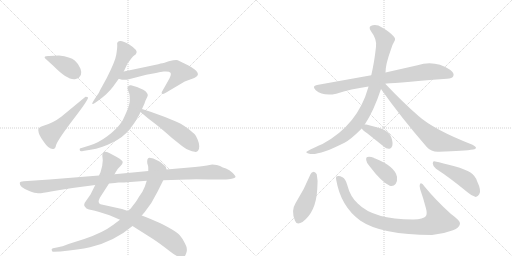
t = 0.00 s
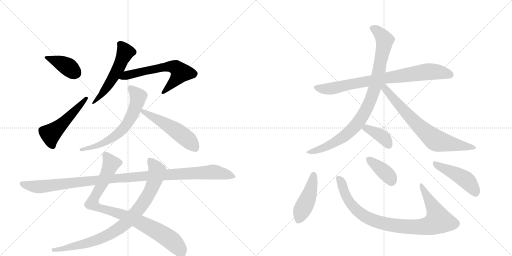
t = 2.65 s
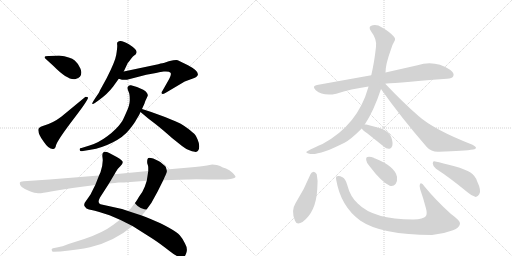
t = 5.30 s
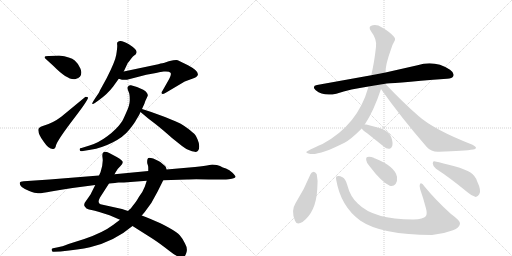
t = 7.95 s
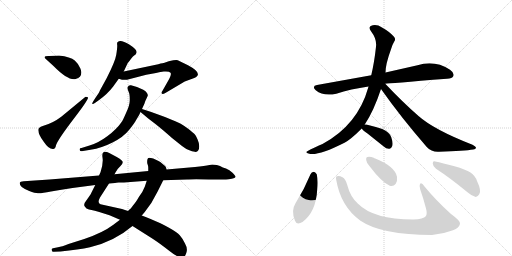
t = 10.60 s
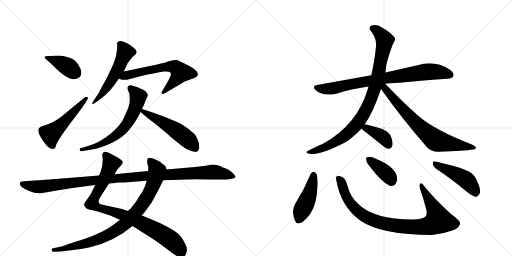
t = 13.25 s

The animated SVG that drew these frames (rendered in a browser with its animation timeline set to each time). Animation: 17 CSS @keyframes rules; one cycle of 13.25 s.

<svg version="1.1" viewBox="0 0 2048 1024" xmlns="http://www.w3.org/2000/svg">
  <g stroke="lightgray" stroke-dasharray="1,1" stroke-width="1" transform="scale(4, 4)">
    <line x1="0" y1="0" x2="256" y2="256"></line>
    <line x1="256" y1="0" x2="0" y2="256"></line>
    <line x1="128" y1="0" x2="128" y2="256"></line>
    <line x1="0" y1="128" x2="256" y2="128"></line>
    <line x1="256" y1="0" x2="512" y2="256"></line>
    <line x1="512" y1="0" x2="256" y2="256"></line>
    <line x1="384" y1="0" x2="384" y2="256"></line>
    <line x1="256" y1="128" x2="512" y2="128"></line>
  </g>
<g transform="scale(1, -1) translate(0, -850)">
   <style type="text/css">
    @keyframes keyframes0 {
      from {
       stroke: black;
       stroke-dashoffset: 384;
       stroke-width: 128;
       }
       56% {
       animation-timing-function: step-end;
       stroke: black;
       stroke-dashoffset: 0;
       stroke-width: 128;
       }
       to {
       stroke: black;
       stroke-width: 1024;
       }
       }
       #make-me-a-hanzi-animation-0 {
         animation: keyframes0 0.562500s both;
         animation-delay: 0.000000s;
         animation-timing-function: linear;
       }
    @keyframes keyframes1 {
      from {
       stroke: black;
       stroke-dashoffset: 507;
       stroke-width: 128;
       }
       62% {
       animation-timing-function: step-end;
       stroke: black;
       stroke-dashoffset: 0;
       stroke-width: 128;
       }
       to {
       stroke: black;
       stroke-width: 1024;
       }
       }
       #make-me-a-hanzi-animation-1 {
         animation: keyframes1 0.662598s both;
         animation-delay: 0.562500s;
         animation-timing-function: linear;
       }
    @keyframes keyframes2 {
      from {
       stroke: black;
       stroke-dashoffset: 535;
       stroke-width: 128;
       }
       64% {
       animation-timing-function: step-end;
       stroke: black;
       stroke-dashoffset: 0;
       stroke-width: 128;
       }
       to {
       stroke: black;
       stroke-width: 1024;
       }
       }
       #make-me-a-hanzi-animation-2 {
         animation: keyframes2 0.685384s both;
         animation-delay: 1.225098s;
         animation-timing-function: linear;
       }
    @keyframes keyframes3 {
      from {
       stroke: black;
       stroke-dashoffset: 617;
       stroke-width: 128;
       }
       67% {
       animation-timing-function: step-end;
       stroke: black;
       stroke-dashoffset: 0;
       stroke-width: 128;
       }
       to {
       stroke: black;
       stroke-width: 1024;
       }
       }
       #make-me-a-hanzi-animation-3 {
         animation: keyframes3 0.752116s both;
         animation-delay: 1.910482s;
         animation-timing-function: linear;
       }
    @keyframes keyframes4 {
      from {
       stroke: black;
       stroke-dashoffset: 635;
       stroke-width: 128;
       }
       67% {
       animation-timing-function: step-end;
       stroke: black;
       stroke-dashoffset: 0;
       stroke-width: 128;
       }
       to {
       stroke: black;
       stroke-width: 1024;
       }
       }
       #make-me-a-hanzi-animation-4 {
         animation: keyframes4 0.766764s both;
         animation-delay: 2.662598s;
         animation-timing-function: linear;
       }
    @keyframes keyframes5 {
      from {
       stroke: black;
       stroke-dashoffset: 515;
       stroke-width: 128;
       }
       63% {
       animation-timing-function: step-end;
       stroke: black;
       stroke-dashoffset: 0;
       stroke-width: 128;
       }
       to {
       stroke: black;
       stroke-width: 1024;
       }
       }
       #make-me-a-hanzi-animation-5 {
         animation: keyframes5 0.669108s both;
         animation-delay: 3.429362s;
         animation-timing-function: linear;
       }
    @keyframes keyframes6 {
      from {
       stroke: black;
       stroke-dashoffset: 890;
       stroke-width: 128;
       }
       74% {
       animation-timing-function: step-end;
       stroke: black;
       stroke-dashoffset: 0;
       stroke-width: 128;
       }
       to {
       stroke: black;
       stroke-width: 1024;
       }
       }
       #make-me-a-hanzi-animation-6 {
         animation: keyframes6 0.974284s both;
         animation-delay: 4.098470s;
         animation-timing-function: linear;
       }
    @keyframes keyframes7 {
      from {
       stroke: black;
       stroke-dashoffset: 868;
       stroke-width: 128;
       }
       74% {
       animation-timing-function: step-end;
       stroke: black;
       stroke-dashoffset: 0;
       stroke-width: 128;
       }
       to {
       stroke: black;
       stroke-width: 1024;
       }
       }
       #make-me-a-hanzi-animation-7 {
         animation: keyframes7 0.956380s both;
         animation-delay: 5.072754s;
         animation-timing-function: linear;
       }
    @keyframes keyframes8 {
      from {
       stroke: black;
       stroke-dashoffset: 1112;
       stroke-width: 128;
       }
       78% {
       animation-timing-function: step-end;
       stroke: black;
       stroke-dashoffset: 0;
       stroke-width: 128;
       }
       to {
       stroke: black;
       stroke-width: 1024;
       }
       }
       #make-me-a-hanzi-animation-8 {
         animation: keyframes8 1.154948s both;
         animation-delay: 6.029134s;
         animation-timing-function: linear;
       }
    @keyframes keyframes9 {
      from {
       stroke: black;
       stroke-dashoffset: 798;
       stroke-width: 128;
       }
       72% {
       animation-timing-function: step-end;
       stroke: black;
       stroke-dashoffset: 0;
       stroke-width: 128;
       }
       to {
       stroke: black;
       stroke-width: 1024;
       }
       }
       #make-me-a-hanzi-animation-9 {
         animation: keyframes9 0.899414s both;
         animation-delay: 7.184082s;
         animation-timing-function: linear;
       }
    @keyframes keyframes10 {
      from {
       stroke: black;
       stroke-dashoffset: 910;
       stroke-width: 128;
       }
       75% {
       animation-timing-function: step-end;
       stroke: black;
       stroke-dashoffset: 0;
       stroke-width: 128;
       }
       to {
       stroke: black;
       stroke-width: 1024;
       }
       }
       #make-me-a-hanzi-animation-10 {
         animation: keyframes10 0.990560s both;
         animation-delay: 8.083496s;
         animation-timing-function: linear;
       }
    @keyframes keyframes11 {
      from {
       stroke: black;
       stroke-dashoffset: 714;
       stroke-width: 128;
       }
       70% {
       animation-timing-function: step-end;
       stroke: black;
       stroke-dashoffset: 0;
       stroke-width: 128;
       }
       to {
       stroke: black;
       stroke-width: 1024;
       }
       }
       #make-me-a-hanzi-animation-11 {
         animation: keyframes11 0.831055s both;
         animation-delay: 9.074056s;
         animation-timing-function: linear;
       }
    @keyframes keyframes12 {
      from {
       stroke: black;
       stroke-dashoffset: 380;
       stroke-width: 128;
       }
       55% {
       animation-timing-function: step-end;
       stroke: black;
       stroke-dashoffset: 0;
       stroke-width: 128;
       }
       to {
       stroke: black;
       stroke-width: 1024;
       }
       }
       #make-me-a-hanzi-animation-12 {
         animation: keyframes12 0.559245s both;
         animation-delay: 9.905111s;
         animation-timing-function: linear;
       }
    @keyframes keyframes13 {
      from {
       stroke: black;
       stroke-dashoffset: 444;
       stroke-width: 128;
       }
       59% {
       animation-timing-function: step-end;
       stroke: black;
       stroke-dashoffset: 0;
       stroke-width: 128;
       }
       to {
       stroke: black;
       stroke-width: 1024;
       }
       }
       #make-me-a-hanzi-animation-13 {
         animation: keyframes13 0.611328s both;
         animation-delay: 10.464355s;
         animation-timing-function: linear;
       }
    @keyframes keyframes14 {
      from {
       stroke: black;
       stroke-dashoffset: 908;
       stroke-width: 128;
       }
       75% {
       animation-timing-function: step-end;
       stroke: black;
       stroke-dashoffset: 0;
       stroke-width: 128;
       }
       to {
       stroke: black;
       stroke-width: 1024;
       }
       }
       #make-me-a-hanzi-animation-14 {
         animation: keyframes14 0.988932s both;
         animation-delay: 11.075684s;
         animation-timing-function: linear;
       }
    @keyframes keyframes15 {
      from {
       stroke: black;
       stroke-dashoffset: 381;
       stroke-width: 128;
       }
       55% {
       animation-timing-function: step-end;
       stroke: black;
       stroke-dashoffset: 0;
       stroke-width: 128;
       }
       to {
       stroke: black;
       stroke-width: 1024;
       }
       }
       #make-me-a-hanzi-animation-15 {
         animation: keyframes15 0.560059s both;
         animation-delay: 12.064616s;
         animation-timing-function: linear;
       }
    @keyframes keyframes16 {
      from {
       stroke: black;
       stroke-dashoffset: 461;
       stroke-width: 128;
       }
       60% {
       animation-timing-function: step-end;
       stroke: black;
       stroke-dashoffset: 0;
       stroke-width: 128;
       }
       to {
       stroke: black;
       stroke-width: 1024;
       }
       }
       #make-me-a-hanzi-animation-16 {
         animation: keyframes16 0.625163s both;
         animation-delay: 12.624674s;
         animation-timing-function: linear;
       }
</style>
<path d="M 236 628 L 197 626 Q 173 627 180 617 L 214 586 Q 273 526 303 534 Q 334 542 322 575 Q 316 593 299 608 Q 282 623 236 628 Z" fill="lightgray"></path> 
<path d="M 342 463 L 245 383 Q 211 357 171 346 Q 153 341 153 330 Q 154 310 175 283 Q 194 254 211 254 Q 221 252 224 269 Q 232 292 292 371 Q 352 449 352 459 Q 353 463 342 463 Z" fill="lightgray"></path> 
<path d="M 495 564 L 511 598 Q 518 606 525 616 Q 532 625 538 629 Q 545 633 545 637 Q 553 649 517 672 Q 482 694 471 682 Q 467 680 469 668 Q 469 656 465 631 Q 461 605 427 538 L 399 487 Q 398 482 382 459 L 373 445 Q 368 437 369 435 Q 370 432 381 439 L 395 449 Q 430 474 452 503 L 475 535 L 495 564 Z" fill="lightgray"></path> 
<path d="M 633 593 L 495 564 C 466 558 446 544 475 535 L 488 531 L 508 531 L 585 551 L 624 558 Q 633 561 655 564 Q 677 566 682 559 Q 688 552 671 524 L 650 487 Q 645 481 647 476 Q 649 471 663 479 L 739 524 L 777 538 Q 816 555 752 589 L 711 609 Q 705 612 675 605 L 658 599 Q 654 599 633 593 Z" fill="lightgray"></path> 
<path d="M 568 414 L 578 436 Q 581 447 586 456 L 591 467 Q 592 474 587 479 Q 584 486 573 491 L 548 502 L 524 509 Q 514 511 510 500 Q 510 493 514 484 Q 519 475 519 453 Q 520 431 505 400 Q 491 368 488 364 Q 465 331 429 305 Q 393 278 358 268 L 326 258 Q 317 258 319 250 Q 320 243 332 246 L 362 251 Q 407 258 450 280 Q 494 302 516 330 Q 538 357 545 371 Q 558 390 562 402 L 568 414 Z" fill="lightgray"></path> 
<path d="M 605 402 L 568 414 C 539 423 539 421 562 402 L 593 376 L 623 353 Q 651 331 688 298 L 728 266 Q 745 253 755 250 Q 769 243 779 243 Q 788 241 792 247 Q 797 252 797 265 Q 797 277 790 293 Q 784 308 778 314 Q 773 319 754 334 Q 735 348 723 355 Q 711 361 660 382 L 605 402 Z" fill="lightgray"></path> 
<path d="M 458 153 L 463 162 Q 468 173 482 186 Q 496 199 488 207 Q 480 215 467 222 L 437 238 Q 405 253 410 220 Q 414 198 402 161 L 396 148 L 381 110 L 364 76 Q 364 74 353 59 L 339 39 Q 336 32 337 28 Q 338 24 346 16 Q 356 11 366 10 Q 377 8 397 2 L 438 -11 L 480 -29 L 530 -54 L 609 -104 Q 637 -122 678 -154 Q 719 -187 735 -178 Q 742 -175 746 -159 Q 751 -143 740 -124 Q 729 -102 719 -91 Q 710 -80 676 -61 Q 643 -43 637 -41 L 600 -25 Q 582 -17 567 -12 L 512 6 L 488 14 L 402 33 Q 388 38 400 60 L 436 116 L 458 153 Z" fill="lightgray"></path> 
<path d="M 666 172 L 664 180 Q 664 185 653 192 Q 640 204 632 207 L 613 216 Q 602 219 597 219 Q 587 218 589 197 Q 593 186 593 180 L 593 166 L 587 127 L 579 103 Q 572 84 556 63 Q 541 37 532 28 L 523 16 Q 518 13 512 6 L 480 -29 L 452 -50 Q 411 -81 337 -106 L 274 -126 Q 247 -137 232 -139 L 212 -143 Q 204 -145 207 -151 Q 208 -158 215 -157 L 242 -156 Q 315 -149 360 -139 Q 457 -116 530 -54 L 567 -12 L 579 2 Q 608 37 630 83 L 653 129 C 666 156 670 164 666 172 Z" fill="lightgray"></path> 
<path d="M 849 192 L 838 190 Q 820 186 780 182 L 666 172 L 593 166 L 458 153 L 396 148 L 198 132 L 95 125 Q 80 124 79 118 Q 77 101 117 86 Q 140 77 152 77 Q 165 76 204 84 Q 244 92 290 98 L 381 110 L 436 116 L 460 118 Q 465 120 474 120 L 496 120 L 587 127 L 653 129 L 748 132 Q 767 134 856 132 L 904 132 Q 914 132 927 135 Q 941 138 942 142 Q 943 146 930 159 Q 918 171 904 176 Q 891 180 880 186 Q 870 192 849 192 Z" fill="lightgray"></path> 
<path d="M 1541 515 Q 1551 516 1788 535 Q 1809 536 1813 545 Q 1819 558 1800 571 Q 1739 611 1670 589 L 1542 560 L 1485 549 L 1268 510 Q 1246 506 1263 489 Q 1293 464 1345 475 Q 1403 494 1474 504 L 1541 515 Z" fill="lightgray"></path> 
<path d="M 1459 352 Q 1495 406 1524 494 L 1542 560 Q 1542 593 1564 653 Q 1568 669 1577 684 Q 1584 694 1576 703 Q 1560 722 1528 740 Q 1509 753 1491 749 Q 1470 745 1484 725 Q 1508 694 1504 663 Q 1497 599 1485 549 L 1474 504 Q 1473 503 1473 500 Q 1431 350 1290 274 Q 1229 247 1226 243 Q 1222 239 1237 235 Q 1273 226 1378 279 Q 1403 292 1447 336 L 1459 352 Z" fill="lightgray"></path> 
<path d="M 1524 494 Q 1603 382 1707 262 Q 1726 241 1756 243 Q 1859 246 1893 252 Q 1903 253 1904 259 Q 1904 263 1890 271 Q 1736 331 1674 386 Q 1611 441 1541 515 C 1520 537 1507 518 1524 494 Z" fill="lightgray"></path> 
<path d="M 1447 336 Q 1451 329 1470 316 L 1535 264 Q 1545 254 1558 255 Q 1565 256 1569 266 Q 1573 278 1565 301 Q 1559 320 1529 334 Q 1498 344 1465 352 Q 1461 353 1459 352 C 1436 351 1436 351 1447 336 Z" fill="lightgray"></path> 
<path d="M 1242 153 Q 1217 92 1182 37 Q 1163 7 1180 -33 Q 1187 -52 1210 -38 Q 1264 2 1269 93 Q 1273 127 1267 153 Q 1261 162 1255 163 Q 1246 162 1242 153 Z" fill="lightgray"></path> 
<path d="M 1345 130 Q 1363 24 1442 -33 Q 1526 -90 1728 -90 Q 1773 -86 1812 -71 Q 1837 -61 1840 -45 Q 1844 -35 1804 -6 Q 1743 49 1698 104 Q 1685 123 1680 114 Q 1676 107 1681 92 Q 1694 55 1704 16 Q 1710 -6 1703 -15 Q 1694 -27 1653 -28 Q 1494 -28 1431 36 Q 1401 63 1389 110 Q 1382 135 1370 141 Q 1357 148 1348 145 Q 1342 144 1345 130 Z" fill="lightgray"></path> 
<path d="M 1480 183 Q 1526 122 1559 107 Q 1574 103 1583 115 Q 1590 127 1588 143 Q 1579 185 1501 216 Q 1497 217 1495 219 Q 1479 225 1470 222 Q 1463 221 1465 209 Q 1466 197 1480 183 Z" fill="lightgray"></path> 
<path d="M 1744 175 Q 1801 138 1870 81 Q 1888 65 1903 62 Q 1910 62 1917 73 Q 1927 86 1908 126 Q 1901 147 1882 160 Q 1863 172 1818 185 Q 1769 198 1741 204 Q 1731 208 1731 196 Q 1732 183 1744 175 Z" fill="lightgray"></path> 
      <clipPath id="make-me-a-hanzi-clip-0">
      <path d="M 236 628 L 197 626 Q 173 627 180 617 L 214 586 Q 273 526 303 534 Q 334 542 322 575 Q 316 593 299 608 Q 282 623 236 628 Z" fill="lightgray"></path>
      </clipPath>
      <path clip-path="url(#make-me-a-hanzi-clip-0)" d="M 189 620 L 254 593 L 300 559 " fill="none" id="make-me-a-hanzi-animation-0" stroke-dasharray="256 512" stroke-linecap="round"></path>

      <clipPath id="make-me-a-hanzi-clip-1">
      <path d="M 342 463 L 245 383 Q 211 357 171 346 Q 153 341 153 330 Q 154 310 175 283 Q 194 254 211 254 Q 221 252 224 269 Q 232 292 292 371 Q 352 449 352 459 Q 353 463 342 463 Z" fill="lightgray"></path>
      </clipPath>
      <path clip-path="url(#make-me-a-hanzi-clip-1)" d="M 211 267 L 202 312 L 287 391 L 346 458 " fill="none" id="make-me-a-hanzi-animation-1" stroke-dasharray="379 758" stroke-linecap="round"></path>

      <clipPath id="make-me-a-hanzi-clip-2">
      <path d="M 495 564 L 511 598 Q 518 606 525 616 Q 532 625 538 629 Q 545 633 545 637 Q 553 649 517 672 Q 482 694 471 682 Q 467 680 469 668 Q 469 656 465 631 Q 461 605 427 538 L 399 487 Q 398 482 382 459 L 373 445 Q 368 437 369 435 Q 370 432 381 439 L 395 449 Q 430 474 452 503 L 475 535 L 495 564 Z" fill="lightgray"></path>
      </clipPath>
      <path clip-path="url(#make-me-a-hanzi-clip-2)" d="M 480 674 L 501 641 L 475 580 L 433 509 L 374 439 " fill="none" id="make-me-a-hanzi-animation-2" stroke-dasharray="407 814" stroke-linecap="round"></path>

      <clipPath id="make-me-a-hanzi-clip-3">
      <path d="M 633 593 L 495 564 C 466 558 446 544 475 535 L 488 531 L 508 531 L 585 551 L 624 558 Q 633 561 655 564 Q 677 566 682 559 Q 688 552 671 524 L 650 487 Q 645 481 647 476 Q 649 471 663 479 L 739 524 L 777 538 Q 816 555 752 589 L 711 609 Q 705 612 675 605 L 658 599 Q 654 599 633 593 Z" fill="lightgray"></path>
      </clipPath>
      <path clip-path="url(#make-me-a-hanzi-clip-3)" d="M 483 537 L 521 553 L 646 580 L 678 584 L 705 579 L 722 560 L 716 548 L 651 481 " fill="none" id="make-me-a-hanzi-animation-3" stroke-dasharray="489 978" stroke-linecap="round"></path>

      <clipPath id="make-me-a-hanzi-clip-4">
      <path d="M 568 414 L 578 436 Q 581 447 586 456 L 591 467 Q 592 474 587 479 Q 584 486 573 491 L 548 502 L 524 509 Q 514 511 510 500 Q 510 493 514 484 Q 519 475 519 453 Q 520 431 505 400 Q 491 368 488 364 Q 465 331 429 305 Q 393 278 358 268 L 326 258 Q 317 258 319 250 Q 320 243 332 246 L 362 251 Q 407 258 450 280 Q 494 302 516 330 Q 538 357 545 371 Q 558 390 562 402 L 568 414 Z" fill="lightgray"></path>
      </clipPath>
      <path clip-path="url(#make-me-a-hanzi-clip-4)" d="M 521 498 L 552 463 L 537 407 L 505 349 L 470 314 L 423 282 L 326 251 " fill="none" id="make-me-a-hanzi-animation-4" stroke-dasharray="507 1014" stroke-linecap="round"></path>

      <clipPath id="make-me-a-hanzi-clip-5">
      <path d="M 605 402 L 568 414 C 539 423 539 421 562 402 L 593 376 L 623 353 Q 651 331 688 298 L 728 266 Q 745 253 755 250 Q 769 243 779 243 Q 788 241 792 247 Q 797 252 797 265 Q 797 277 790 293 Q 784 308 778 314 Q 773 319 754 334 Q 735 348 723 355 Q 711 361 660 382 L 605 402 Z" fill="lightgray"></path>
      </clipPath>
      <path clip-path="url(#make-me-a-hanzi-clip-5)" d="M 572 405 L 710 324 L 758 286 L 782 257 " fill="none" id="make-me-a-hanzi-animation-5" stroke-dasharray="387 774" stroke-linecap="round"></path>

      <clipPath id="make-me-a-hanzi-clip-6">
      <path d="M 458 153 L 463 162 Q 468 173 482 186 Q 496 199 488 207 Q 480 215 467 222 L 437 238 Q 405 253 410 220 Q 414 198 402 161 L 396 148 L 381 110 L 364 76 Q 364 74 353 59 L 339 39 Q 336 32 337 28 Q 338 24 346 16 Q 356 11 366 10 Q 377 8 397 2 L 438 -11 L 480 -29 L 530 -54 L 609 -104 Q 637 -122 678 -154 Q 719 -187 735 -178 Q 742 -175 746 -159 Q 751 -143 740 -124 Q 729 -102 719 -91 Q 710 -80 676 -61 Q 643 -43 637 -41 L 600 -25 Q 582 -17 567 -12 L 512 6 L 488 14 L 402 33 Q 388 38 400 60 L 436 116 L 458 153 Z" fill="lightgray"></path>
      </clipPath>
      <path clip-path="url(#make-me-a-hanzi-clip-6)" d="M 423 228 L 444 196 L 369 36 L 395 18 L 476 -4 L 539 -29 L 635 -78 L 699 -124 L 727 -164 " fill="none" id="make-me-a-hanzi-animation-6" stroke-dasharray="762 1524" stroke-linecap="round"></path>

      <clipPath id="make-me-a-hanzi-clip-7">
      <path d="M 666 172 L 664 180 Q 664 185 653 192 Q 640 204 632 207 L 613 216 Q 602 219 597 219 Q 587 218 589 197 Q 593 186 593 180 L 593 166 L 587 127 L 579 103 Q 572 84 556 63 Q 541 37 532 28 L 523 16 Q 518 13 512 6 L 480 -29 L 452 -50 Q 411 -81 337 -106 L 274 -126 Q 247 -137 232 -139 L 212 -143 Q 204 -145 207 -151 Q 208 -158 215 -157 L 242 -156 Q 315 -149 360 -139 Q 457 -116 530 -54 L 567 -12 L 579 2 Q 608 37 630 83 L 653 129 C 666 156 670 164 666 172 Z" fill="lightgray"></path>
      </clipPath>
      <path clip-path="url(#make-me-a-hanzi-clip-7)" d="M 599 209 L 628 167 L 618 125 L 572 36 L 496 -49 L 447 -82 L 378 -114 L 250 -147 L 214 -150 " fill="none" id="make-me-a-hanzi-animation-7" stroke-dasharray="740 1480" stroke-linecap="round"></path>

      <clipPath id="make-me-a-hanzi-clip-8">
      <path d="M 849 192 L 838 190 Q 820 186 780 182 L 666 172 L 593 166 L 458 153 L 396 148 L 198 132 L 95 125 Q 80 124 79 118 Q 77 101 117 86 Q 140 77 152 77 Q 165 76 204 84 Q 244 92 290 98 L 381 110 L 436 116 L 460 118 Q 465 120 474 120 L 496 120 L 587 127 L 653 129 L 748 132 Q 767 134 856 132 L 904 132 Q 914 132 927 135 Q 941 138 942 142 Q 943 146 930 159 Q 918 171 904 176 Q 891 180 880 186 Q 870 192 849 192 Z" fill="lightgray"></path>
      </clipPath>
      <path clip-path="url(#make-me-a-hanzi-clip-8)" d="M 87 115 L 116 106 L 175 104 L 405 132 L 849 162 L 937 144 " fill="none" id="make-me-a-hanzi-animation-8" stroke-dasharray="984 1968" stroke-linecap="round"></path>

      <clipPath id="make-me-a-hanzi-clip-9">
      <path d="M 1541 515 Q 1551 516 1788 535 Q 1809 536 1813 545 Q 1819 558 1800 571 Q 1739 611 1670 589 L 1542 560 L 1485 549 L 1268 510 Q 1246 506 1263 489 Q 1293 464 1345 475 Q 1403 494 1474 504 L 1541 515 Z" fill="lightgray"></path>
      </clipPath>
      <path clip-path="url(#make-me-a-hanzi-clip-9)" d="M 1266 499 L 1320 495 L 1539 538 L 1698 562 L 1756 562 L 1801 551 " fill="none" id="make-me-a-hanzi-animation-9" stroke-dasharray="670 1340" stroke-linecap="round"></path>

      <clipPath id="make-me-a-hanzi-clip-10">
      <path d="M 1459 352 Q 1495 406 1524 494 L 1542 560 Q 1542 593 1564 653 Q 1568 669 1577 684 Q 1584 694 1576 703 Q 1560 722 1528 740 Q 1509 753 1491 749 Q 1470 745 1484 725 Q 1508 694 1504 663 Q 1497 599 1485 549 L 1474 504 Q 1473 503 1473 500 Q 1431 350 1290 274 Q 1229 247 1226 243 Q 1222 239 1237 235 Q 1273 226 1378 279 Q 1403 292 1447 336 L 1459 352 Z" fill="lightgray"></path>
      </clipPath>
      <path clip-path="url(#make-me-a-hanzi-clip-10)" d="M 1491 736 L 1522 714 L 1538 682 L 1512 547 L 1475 431 L 1441 371 L 1388 314 L 1341 281 L 1293 258 L 1232 239 " fill="none" id="make-me-a-hanzi-animation-10" stroke-dasharray="782 1564" stroke-linecap="round"></path>

      <clipPath id="make-me-a-hanzi-clip-11">
      <path d="M 1524 494 Q 1603 382 1707 262 Q 1726 241 1756 243 Q 1859 246 1893 252 Q 1903 253 1904 259 Q 1904 263 1890 271 Q 1736 331 1674 386 Q 1611 441 1541 515 C 1520 537 1507 518 1524 494 Z" fill="lightgray"></path>
      </clipPath>
      <path clip-path="url(#make-me-a-hanzi-clip-11)" d="M 1536 506 L 1597 428 L 1671 349 L 1741 290 L 1897 258 " fill="none" id="make-me-a-hanzi-animation-11" stroke-dasharray="586 1172" stroke-linecap="round"></path>

      <clipPath id="make-me-a-hanzi-clip-12">
      <path d="M 1447 336 Q 1451 329 1470 316 L 1535 264 Q 1545 254 1558 255 Q 1565 256 1569 266 Q 1573 278 1565 301 Q 1559 320 1529 334 Q 1498 344 1465 352 Q 1461 353 1459 352 C 1436 351 1436 351 1447 336 Z" fill="lightgray"></path>
      </clipPath>
      <path clip-path="url(#make-me-a-hanzi-clip-12)" d="M 1455 336 L 1480 331 L 1532 302 L 1554 270 " fill="none" id="make-me-a-hanzi-animation-12" stroke-dasharray="252 504" stroke-linecap="round"></path>

      <clipPath id="make-me-a-hanzi-clip-13">
      <path d="M 1242 153 Q 1217 92 1182 37 Q 1163 7 1180 -33 Q 1187 -52 1210 -38 Q 1264 2 1269 93 Q 1273 127 1267 153 Q 1261 162 1255 163 Q 1246 162 1242 153 Z" fill="lightgray"></path>
      </clipPath>
      <path clip-path="url(#make-me-a-hanzi-clip-13)" d="M 1255 151 L 1242 86 L 1196 -27 " fill="none" id="make-me-a-hanzi-animation-13" stroke-dasharray="316 632" stroke-linecap="round"></path>

      <clipPath id="make-me-a-hanzi-clip-14">
      <path d="M 1345 130 Q 1363 24 1442 -33 Q 1526 -90 1728 -90 Q 1773 -86 1812 -71 Q 1837 -61 1840 -45 Q 1844 -35 1804 -6 Q 1743 49 1698 104 Q 1685 123 1680 114 Q 1676 107 1681 92 Q 1694 55 1704 16 Q 1710 -6 1703 -15 Q 1694 -27 1653 -28 Q 1494 -28 1431 36 Q 1401 63 1389 110 Q 1382 135 1370 141 Q 1357 148 1348 145 Q 1342 144 1345 130 Z" fill="lightgray"></path>
      </clipPath>
      <path clip-path="url(#make-me-a-hanzi-clip-14)" d="M 1353 136 L 1401 38 L 1438 -1 L 1498 -33 L 1607 -56 L 1698 -57 L 1718 -53 L 1754 -33 L 1732 24 L 1685 108 " fill="none" id="make-me-a-hanzi-animation-14" stroke-dasharray="780 1560" stroke-linecap="round"></path>

      <clipPath id="make-me-a-hanzi-clip-15">
      <path d="M 1480 183 Q 1526 122 1559 107 Q 1574 103 1583 115 Q 1590 127 1588 143 Q 1579 185 1501 216 Q 1497 217 1495 219 Q 1479 225 1470 222 Q 1463 221 1465 209 Q 1466 197 1480 183 Z" fill="lightgray"></path>
      </clipPath>
      <path clip-path="url(#make-me-a-hanzi-clip-15)" d="M 1476 212 L 1538 163 L 1566 127 " fill="none" id="make-me-a-hanzi-animation-15" stroke-dasharray="253 506" stroke-linecap="round"></path>

      <clipPath id="make-me-a-hanzi-clip-16">
      <path d="M 1744 175 Q 1801 138 1870 81 Q 1888 65 1903 62 Q 1910 62 1917 73 Q 1927 86 1908 126 Q 1901 147 1882 160 Q 1863 172 1818 185 Q 1769 198 1741 204 Q 1731 208 1731 196 Q 1732 183 1744 175 Z" fill="lightgray"></path>
      </clipPath>
      <path clip-path="url(#make-me-a-hanzi-clip-16)" d="M 1742 193 L 1861 133 L 1886 106 L 1902 75 " fill="none" id="make-me-a-hanzi-animation-16" stroke-dasharray="333 666" stroke-linecap="round"></path>

</g>
</svg>
